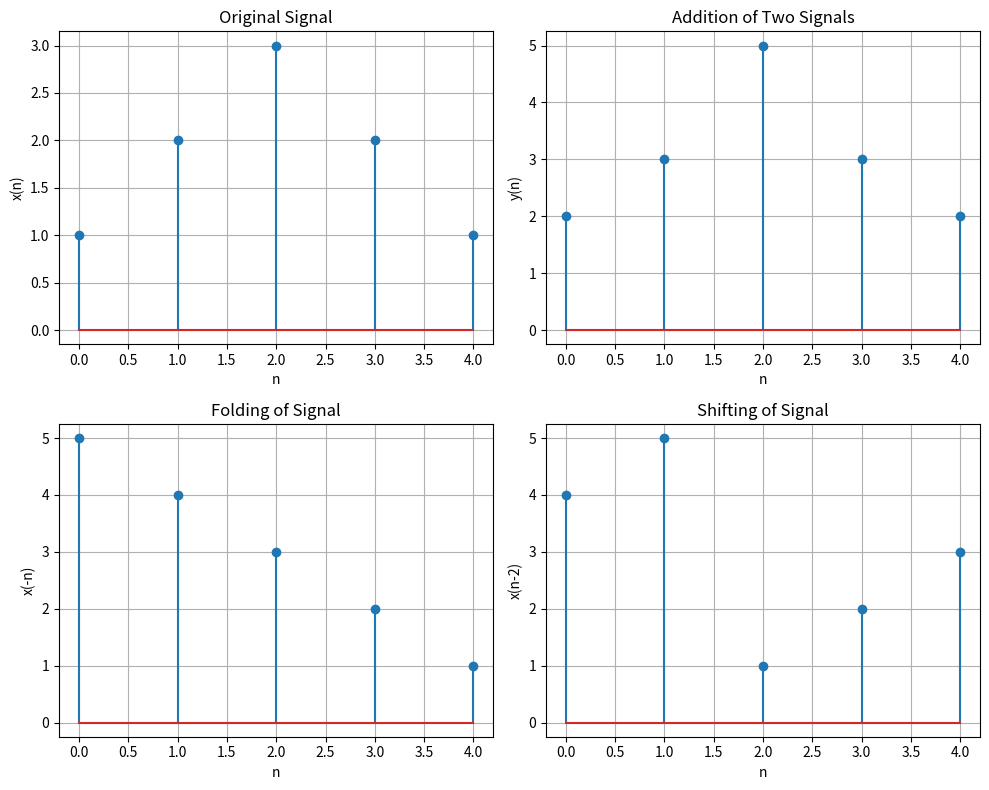

Here is the Python script that generated this plot:
import numpy as np
import matplotlib.pyplot as plt


# User Defined Function for Addition
def addition(x1, x2):
    return x1 + x2


# User Defined Function for Folding
def folding(x):
    return x[::-1]


# User Defined Function for Shifting
def shifting(x, k):
    return np.roll(x, k)


# Original Signals
n = np.arange(5)

x1 = np.array([1, 2, 3, 2, 1])
x2 = np.array([1, 1, 2, 1, 1])


# Addition
y_add = addition(x1, x2)


# Folding
x = np.array([1, 2, 3, 4, 5])
y_fold = folding(x)


# Shifting
y_shift = shifting(x, 2)


# -------- All Graphs in One Window --------

plt.figure(figsize=(10, 8))


# 1. Original Signal
plt.subplot(2, 2, 1)
plt.stem(n, x1)
plt.xlabel("n")
plt.ylabel("x(n)")
plt.title("Original Signal")
plt.grid(True)


# 2. Addition
plt.subplot(2, 2, 2)
plt.stem(n, y_add)
plt.xlabel("n")
plt.ylabel("y(n)")
plt.title("Addition of Two Signals")
plt.grid(True)


# 3. Folding
plt.subplot(2, 2, 3)
plt.stem(n, y_fold)
plt.xlabel("n")
plt.ylabel("x(-n)")
plt.title("Folding of Signal")
plt.grid(True)


# 4. Shifting
plt.subplot(2, 2, 4)
plt.stem(n, y_shift)
plt.xlabel("n")
plt.ylabel("x(n-2)")
plt.title("Shifting of Signal")
plt.grid(True)


plt.tight_layout()
plt.show()




# Theory
# Signal operations include basic transformations such as addition, shifting (time delay
# or advance), and folding (time reversal). These operations are fundamental in signal
# processing.
# 1. Signal Addition
# Signal addition is a basic arithmetic operation where two signals are added point-by-point.
# Mathematically, if we have two discrete-time signals x1(n) and x2(n) their sum is given by:
# y(n)=x1(n)+x2(n)
# 2. Shifting (Time Shifting)
# Time shifting modifies a signal by shifting it forward (delay) or backward (advance) along the
# time axis.
# • Right Shift (Delay): y(n)=x(n−k), where k>0
# • Left Shift (Advance): y(n) = x(n+k), where k>0

# 3. Folding (Time Reversal)
# Folding, also known as time reversal, reflects a signal about n=0 Mathematically:
# y(n)=x(−n)

# Objective
# To perform addition, shifting, and folding of discrete-time signals in Python.
